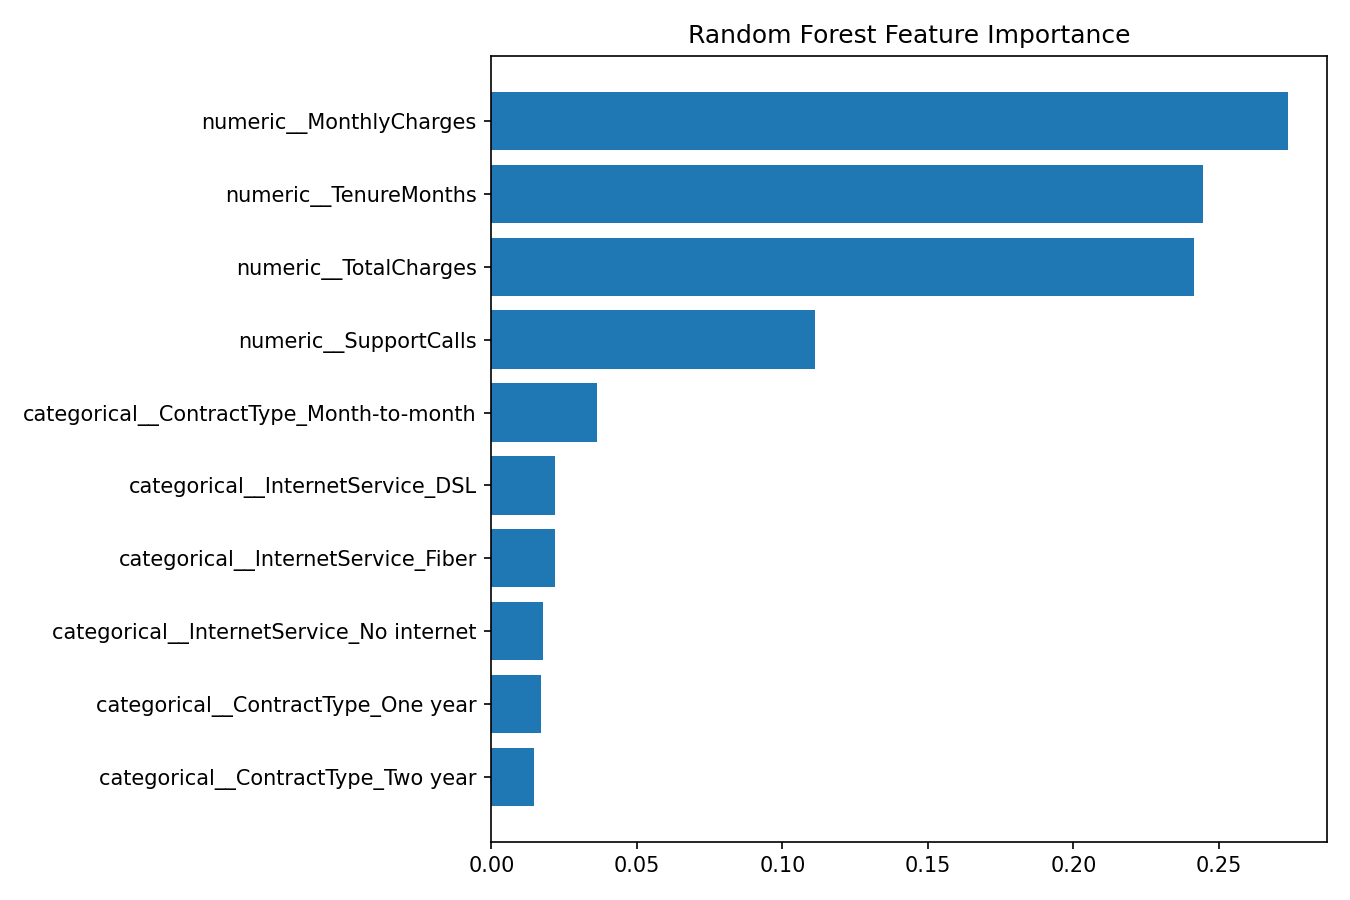

Data behind this chart, as committed beside it:
Feature, Importance
numeric__MonthlyCharges, 0.2736
numeric__TenureMonths, 0.2446
numeric__TotalCharges, 0.2414
numeric__SupportCalls, 0.1113
categorical__ContractType_Month-to-month, 0.03622
categorical__InternetService_DSL, 0.02187
categorical__InternetService_Fiber, 0.0217
categorical__InternetService_No internet, 0.01769
categorical__ContractType_One year, 0.01692
categorical__ContractType_Two year, 0.01469
